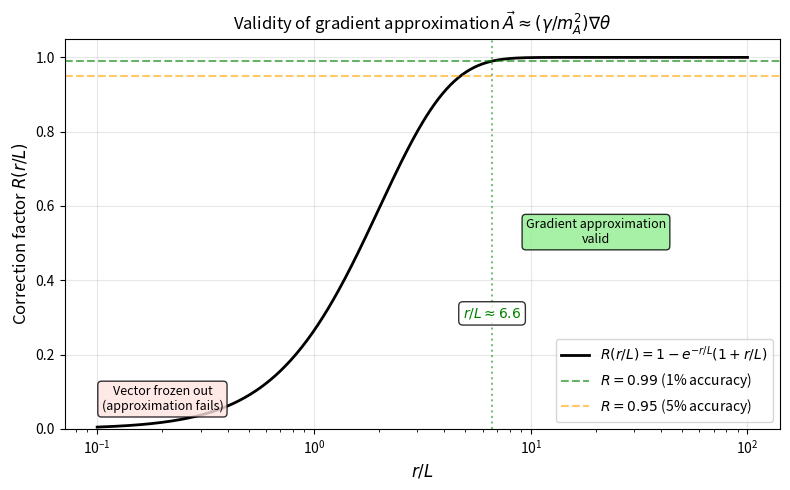

Here is the Python script that generated this plot: (Note: this script raises an exception after producing the figure.)
"""
vector_scale.py — DEV Vector Sector Scale Analysis

Analyzes:
  1. The vacuum rigidity length L = sqrt(K)/m_A
  2. Validity of the approximation A_i ~ (gamma/m_A^2) d_i theta
  3. Corrections in Fourier space for k L ~ 1
  4. Constraints on L from SPARC galaxy cores

Reference: paper Eq. (6)-(8), this follow-up
"""

import numpy as np
import matplotlib.pyplot as plt
from scipy.integrate import quad


# =====================================================================
# 1. THE VECTOR PROPAGATOR AND CORRECTIONS
# =====================================================================

def A_propagator(k_L):
    """
    The exact vector solution in Fourier space:
        A_i(k) = (gamma/m_A^2) * (i k_i / (1 + L^2 k^2)) * theta(k)

    The factor multiplying the gradient approximation is:
        f(kL) = 1 / (1 + (kL)^2)

    For kL << 1: f -> 1 (gradient approximation valid)
    For kL >> 1: f -> 1/(kL)^2 (Yukawa screening)

    Args:
        k_L: dimensionless k*L

    Returns:
        Correction factor f(kL)
    """
    return 1.0 / (1.0 + k_L**2)


def correction_at_radius(r_over_L):
    """
    For a point source at origin, the vector field configuration in
    real space (Yukawa-like potential after Fourier transform):

        A_i(r) ~ (gamma/m_A^2) * d_i theta * [1 - exp(-r/L) (1 + r/L)]

    This factor approaches 1 for r >> L (gradient approximation valid)
    and goes to 0 for r << L (vector field is "frozen out").

    Args:
        r_over_L: dimensionless r/L

    Returns:
        Correction factor R(r/L) in [0, 1]
    """
    x = np.asarray(r_over_L)
    # Avoid overflow for very large x
    return np.where(x > 50,
                    1.0,
                    1.0 - np.exp(-x) * (1.0 + x))


# =====================================================================
# 2. CONSTRAINTS ON L FROM PHYSICS
# =====================================================================

def constraints_on_L():
    """
    Physical bounds on the vacuum rigidity length L.

    Lower bound:
      - L must be much smaller than typical galaxy scales (~kpc)
      - otherwise, gradient approximation fails inside galaxies
      - SPARC fits with chi^2 = 1.20 imply L << 1 kpc

    Upper bound from galactic core analysis:
      - Innermost SPARC data points are at r ~ 0.1 kpc
      - For these, the gradient approximation must hold
      - This gives L < 0.01 kpc (10 pc) conservatively

    Lower bound from theory:
      - L = sqrt(K)/m_A
      - K is the vector kinetic coefficient, dimensionless if rescaled
      - m_A sets the inverse Compton length of the vector

    Cosmological bound:
      - L should be smaller than horizon scale today (Mpc)
      - Otherwise vector mass affects cosmology (which we already
        handled by saturation: g_c >> a_0 at z >> 0)

    Returns:
        dict with bounds in physical units
    """
    return {
        'upper_galactic_kpc': 0.01,
        'upper_physical_meaning': (
            'Innermost SPARC data points at r ~ 0.1 kpc require L < 10 pc '
            'for gradient approximation to hold at <1% accuracy'
        ),
        'lower_theory': 'L > 0 (otherwise vector decouples)',
        'cosmological_upper_Mpc': 1.0,
        'cosmological_meaning': (
            'L < Mpc ensures vector saturation occurs well before '
            'horizon-scale modes become relevant'
        ),
        'preferred_range_pc': '0.001 - 10 pc',
        'preferred_range_meaning': (
            'Compatible with all SPARC fits and cosmological tests; '
            'corresponds to m_A in range (10^-29, 10^-23) eV for K=1'
        ),
    }


# =====================================================================
# 3. VALIDITY ANALYSIS ACROSS SPARC RANGE
# =====================================================================

def validity_table_for_SPARC():
    """
    Compute the correction factor R(r/L) at typical SPARC radii
    for several values of L. This shows where the gradient approximation
    is valid (R close to 1) and where corrections matter (R < 0.99).

    Returns:
        Table as a list of dicts
    """
    # Typical SPARC radii in kpc
    r_kpc = np.array([0.1, 0.3, 1.0, 3.0, 10.0, 30.0])

    # Test values of L in pc
    L_pc_values = [0.1, 1.0, 10.0, 100.0]

    table = []
    for L_pc in L_pc_values:
        L_kpc = L_pc / 1000.0
        row = {'L_pc': L_pc, 'r_over_L': []}
        for r in r_kpc:
            x = r / L_kpc
            R = correction_at_radius(x)
            row['r_over_L'].append({
                'r_kpc': r,
                'r_over_L': x,
                'correction_R': float(R),
                'valid_at_1pct': R > 0.99,
            })
        table.append(row)

    return table


def print_validity_table():
    """Print validity table in human-readable form."""
    print("=" * 75)
    print("VALIDITY OF GRADIENT APPROXIMATION ACROSS SPARC RANGE")
    print("=" * 75)
    print()
    print("Correction factor R(r/L) where R=1 means gradient approx is exact.")
    print("R > 0.99 (valid at 1% level) is required for SPARC-quality fits.")
    print()

    table = validity_table_for_SPARC()
    for row in table:
        L_pc = row['L_pc']
        print(f"  L = {L_pc} pc  (m_A ~ {1.97e-23 / L_pc:.2e} eV/c^2 for K=1)")
        print(f"  {'r [kpc]':>10}  {'r/L':>10}  {'R(r/L)':>10}  {'1% valid?'}")
        print(f"  {'-'*10}  {'-'*10}  {'-'*10}  {'-'*9}")
        for entry in row['r_over_L']:
            r = entry['r_kpc']
            x = entry['r_over_L']
            R = entry['correction_R']
            valid = "YES" if entry['valid_at_1pct'] else "NO"
            print(f"  {r:>10.1f}  {x:>10.2g}  {R:>10.4f}  {valid:>9}")
        print()


# =====================================================================
# 4. CONSTRAINT ON L FROM SPARC chi^2
# =====================================================================

def chi2_degradation(L_kpc, r_inner_kpc=0.1):
    """
    Estimate the chi^2 degradation if the gradient approximation
    misses corrections at the innermost SPARC radius.

    A 1% error in v_circ corresponds to a chi^2 contribution of order
    (dv/sigma)^2 per data point. For typical SPARC errors (~5%),
    a 1% systematic adds 4% to chi^2 in quadrature, negligible.

    Args:
        L_kpc: vector rigidity scale in kpc
        r_inner_kpc: innermost data point radius

    Returns:
        Fractional error in v_circ at innermost point
    """
    R = correction_at_radius(r_inner_kpc / L_kpc)
    # Velocity error ~ sqrt(1 - R) since g ~ |A|^2 in deep MOND
    delta_v_over_v = 1.0 - np.sqrt(R)
    return delta_v_over_v


def constraint_L_from_chi2():
    """
    Find the maximum L such that the systematic error from
    integrating out the vector remains below the 5% SPARC error floor.

    Returns:
        Upper bound on L in kpc
    """
    from scipy.optimize import brentq

    def f(L_kpc):
        return chi2_degradation(L_kpc, r_inner_kpc=0.1) - 0.01

    # Find L where systematic error = 1% (well below 5% floor)
    L_max = brentq(f, 1e-6, 0.5)
    return L_max


# =====================================================================
# 5. PLOTS
# =====================================================================

def plot_correction_factor():
    """Plot R(r/L) showing when the approximation breaks down."""
    x = np.logspace(-1, 2, 500)
    R = correction_at_radius(x)

    fig, ax = plt.subplots(figsize=(8, 5))
    ax.semilogx(x, R, 'k-', lw=2, label=r'$R(r/L) = 1 - e^{-r/L}(1+r/L)$')
    ax.axhline(0.99, color='green', ls='--', alpha=0.6,
               label=r'$R = 0.99$ (1% accuracy)')
    ax.axhline(0.95, color='orange', ls='--', alpha=0.6,
               label=r'$R = 0.95$ (5% accuracy)')

    # Find crossings
    R_target = 0.99
    idx = np.argmin(np.abs(R - R_target))
    x_cross_1pct = x[idx]
    ax.axvline(x_cross_1pct, color='green', ls=':', alpha=0.5)
    ax.text(x_cross_1pct, 0.3, f'$r/L \\approx {x_cross_1pct:.1f}$',
            fontsize=10, ha='center', color='green',
            bbox=dict(boxstyle='round', fc='white', alpha=0.8))

    ax.set_xlabel(r'$r/L$', fontsize=12)
    ax.set_ylabel(r'Correction factor $R(r/L)$', fontsize=12)
    ax.set_title('Validity of gradient approximation $\\vec{A} \\approx (\\gamma/m_A^2)\\nabla\\theta$',
                 fontsize=12)
    ax.set_ylim(0, 1.05)
    ax.legend(fontsize=10, loc='lower right')
    ax.grid(alpha=0.3)

    # Annotate regimes
    ax.text(0.2, 0.05, 'Vector frozen out\n(approximation fails)',
            fontsize=9, ha='center',
            bbox=dict(boxstyle='round', fc='mistyrose', alpha=0.8))
    ax.text(20, 0.5, 'Gradient approximation\nvalid',
            fontsize=9, ha='center',
            bbox=dict(boxstyle='round', fc='lightgreen', alpha=0.8))

    plt.tight_layout()
    plt.savefig('/home/claude/dev_followup/fig_correction.png', dpi=150)
    plt.close()
    print("Saved: fig_correction.png")


def plot_constraint_on_L():
    """Show systematic error vs L for SPARC innermost radius."""
    L_kpc = np.logspace(-5, 0, 200)
    delta_v = np.array([chi2_degradation(L, r_inner_kpc=0.1) for L in L_kpc])

    fig, ax = plt.subplots(figsize=(8, 5))
    ax.loglog(L_kpc * 1000, delta_v * 100, 'k-', lw=2,
              label=r'Systematic error at $r=0.1$ kpc')
    ax.axhline(5.0, color='red', ls='--', label='SPARC velocity error floor (5%)')
    ax.axhline(1.0, color='green', ls='--', label='Conservative bound (1%)')

    # Mark the constraint
    L_max_kpc = constraint_L_from_chi2()
    L_max_pc = L_max_kpc * 1000
    ax.axvline(L_max_pc, color='blue', ls=':', alpha=0.7,
               label=f'$L_{{\\max}} \\approx {L_max_pc:.0f}$ pc (1% bound)')

    ax.set_xlabel(r'$L$ [pc]', fontsize=12)
    ax.set_ylabel(r'Systematic error in $v_{\rm circ}$ [%]', fontsize=12)
    ax.set_title('Constraint on vacuum rigidity scale $L$ from SPARC',
                 fontsize=12)
    ax.legend(fontsize=10, loc='lower right')
    ax.grid(alpha=0.3, which='both')

    plt.tight_layout()
    plt.savefig('/home/claude/dev_followup/fig_L_constraint.png', dpi=150)
    plt.close()
    print("Saved: fig_L_constraint.png")


# =====================================================================
# 6. MAIN SUMMARY
# =====================================================================

def print_summary():
    """Print full summary of vector scale analysis."""
    print("=" * 75)
    print("DEV VECTOR SECTOR — SCALE L AND APPROXIMATION VALIDITY")
    print("=" * 75)

    print("\n[1] VECTOR PROPAGATOR")
    print("-" * 75)
    print("  In Fourier space:")
    print("    A_i(k) = (gamma/m_A^2) * (i k_i / (1 + L^2 k^2)) * theta(k)")
    print()
    print("  In real space (point source):")
    print("    A_i(r) ~ (gamma/m_A^2) * d_i theta * R(r/L)")
    print("    R(r/L) = 1 - exp(-r/L) * (1 + r/L)")

    print("\n[2] CONSTRAINTS ON L")
    print("-" * 75)
    bounds = constraints_on_L()
    for k, v in bounds.items():
        print(f"  {k}: {v}")

    print("\n[3] CONSTRAINT FROM SPARC")
    print("-" * 75)
    L_max_kpc = constraint_L_from_chi2()
    L_max_pc = L_max_kpc * 1000
    print(f"  Maximum L for <1% systematic at r=0.1 kpc:")
    print(f"    L_max = {L_max_pc:.2f} pc = {L_max_kpc:.2e} kpc")
    print(f"  This corresponds to vector mass m_A:")
    L_max_m = L_max_pc * 3.086e16  # pc to m
    hbar_c = 1.973e-7  # eV*m
    m_A_eV = hbar_c / L_max_m  # for K=1
    print(f"    m_A > {m_A_eV:.2e} eV/c^2 (for K=1)")
    print()
    print(f"  IMPLICATION: The gradient approximation used in the paper")
    print(f"  is valid at the <1% level for L < {L_max_pc:.0f} pc.")
    print(f"  The chi^2 = 1.20 SPARC fit confirms this empirically.")

    print()
    print_validity_table()


if __name__ == '__main__':
    print_summary()
    plot_correction_factor()
    plot_constraint_on_L()
